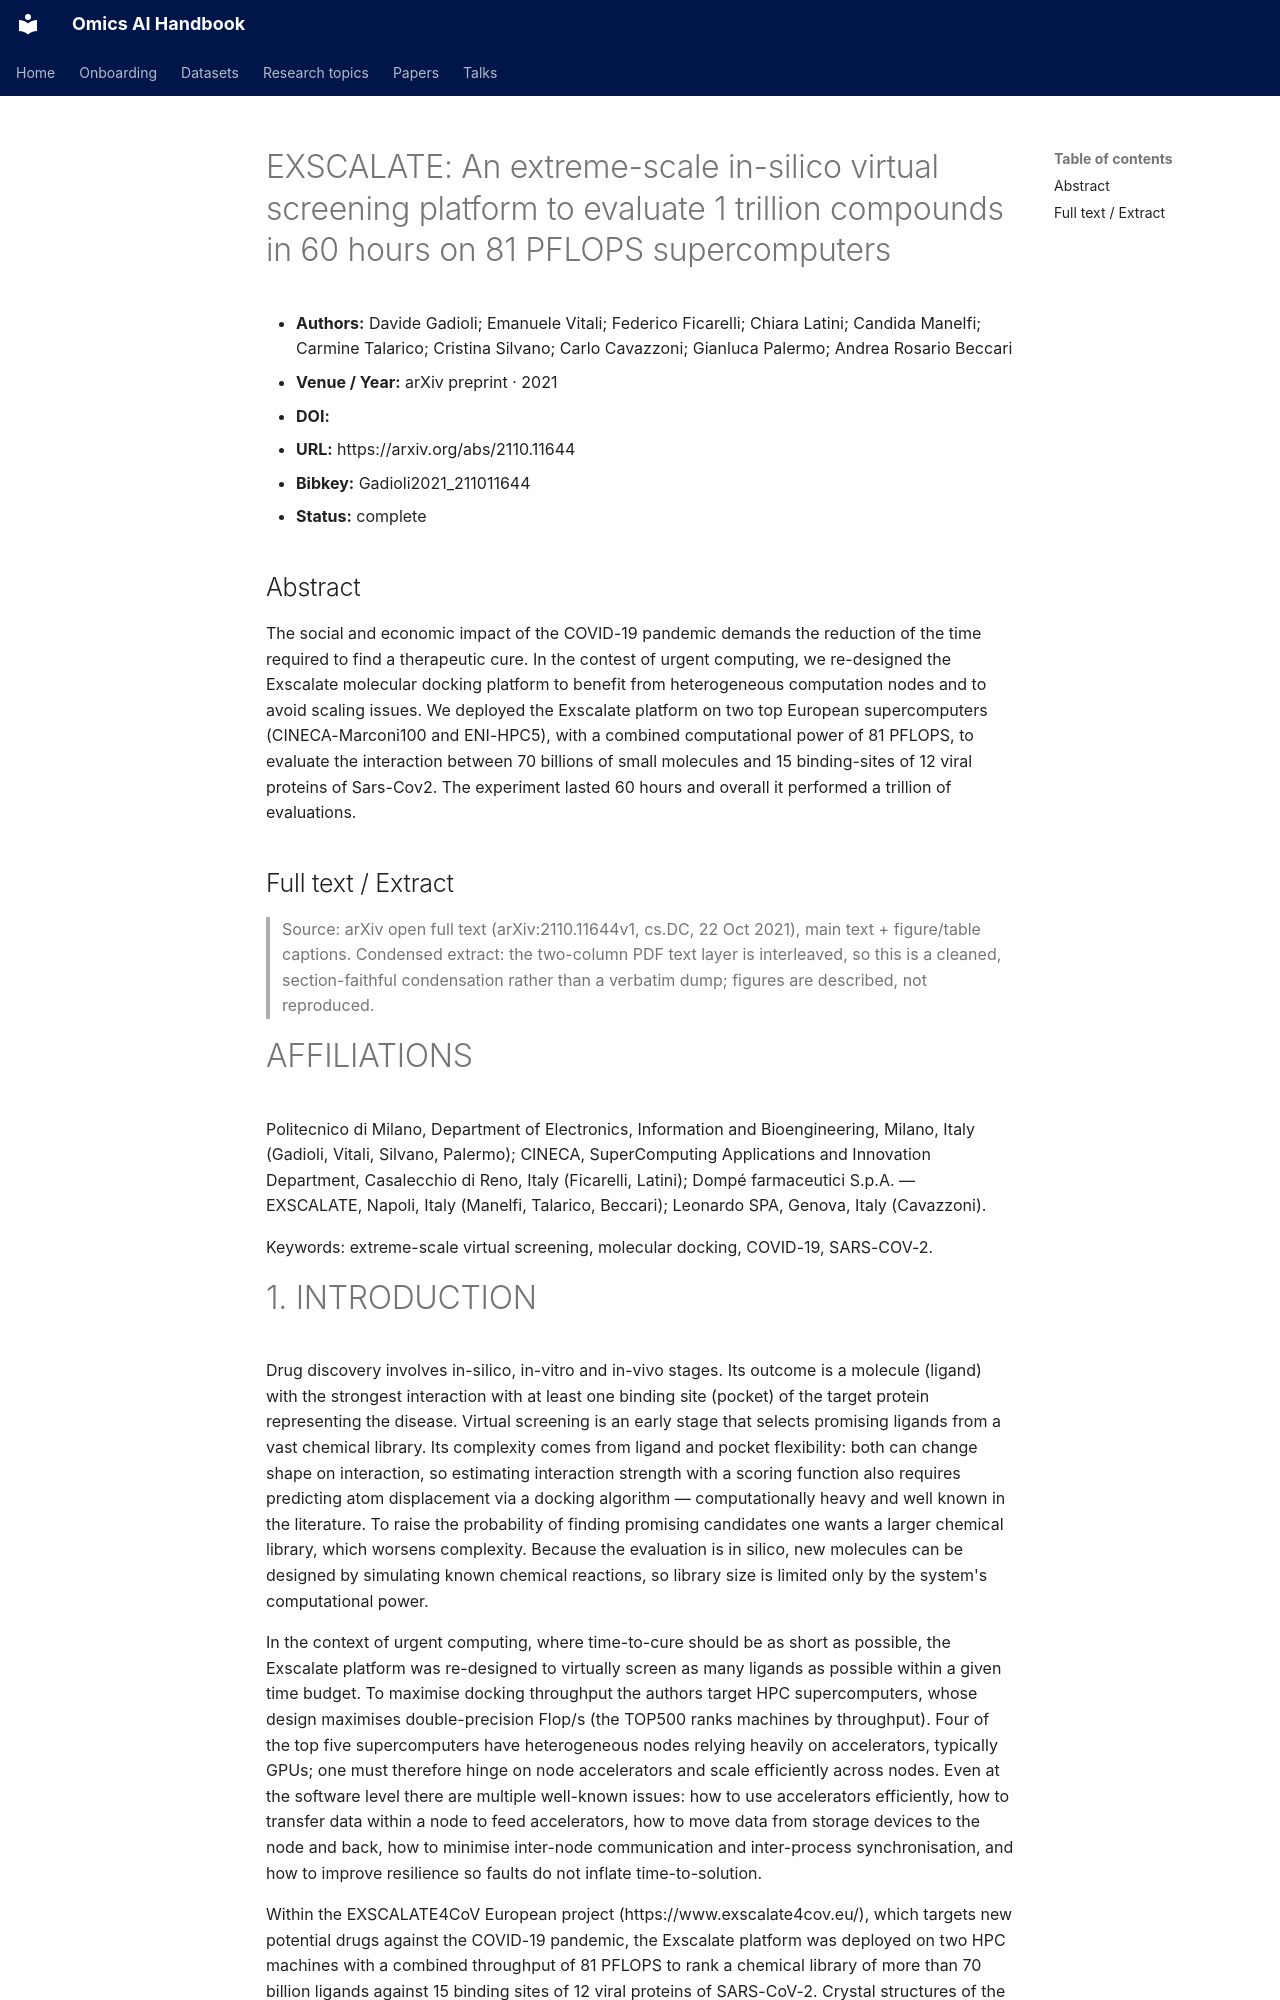

repository: jasonjin34/Medical_reading_material · page: papers/exscalate-arxiv-2021/ai-ready/index.html · generator: mkdocs

<!--
AI-ready extract: clean, self-contained text meant to be pasted into an LLM context.
No images, no nav chrome. Full text for open sources; abstract + structured metadata for paywalled.
-->
# EXSCALATE: An extreme-scale in-silico virtual screening platform to evaluate 1 trillion compounds in 60 hours on 81 PFLOPS supercomputers

- **Authors:** Davide Gadioli; Emanuele Vitali; Federico Ficarelli; Chiara Latini; Candida Manelfi; Carmine Talarico; Cristina Silvano; Carlo Cavazzoni; Gianluca Palermo; Andrea Rosario Beccari
- **Venue / Year:** arXiv preprint · 2021
- **DOI:** 
- **URL:** https://arxiv.org/abs/2110.11644
- **Bibkey:** Gadioli2021_211011644
- **Status:** complete

## Abstract
The social and economic impact of the COVID-19 pandemic demands the reduction of the time required to find a therapeutic cure. In the contest of urgent computing, we re-designed the Exscalate molecular docking platform to benefit from heterogeneous computation nodes and to avoid scaling issues. We deployed the Exscalate platform on two top European supercomputers (CINECA-Marconi100 and ENI-HPC5), with a combined computational power of 81 PFLOPS, to evaluate the interaction between 70 billions of small molecules and 15 binding-sites of 12 viral proteins of Sars-Cov2. The experiment lasted 60 hours and overall it performed a trillion of evaluations.

## Full text / Extract
<!-- Full cleaned text for open-access; for paywalled leave the note below. -->
> Source: arXiv open full text (arXiv:2110.11644v1, cs.DC, 22 Oct 2021), main text + figure/table captions. Condensed extract: the two-column PDF text layer is interleaved, so this is a cleaned, section-faithful condensation rather than a verbatim dump; figures are described, not reproduced.

# AFFILIATIONS
Politecnico di Milano, Department of Electronics, Information and Bioengineering, Milano, Italy (Gadioli, Vitali, Silvano, Palermo); CINECA, SuperComputing Applications and Innovation Department, Casalecchio di Reno, Italy (Ficarelli, Latini); Dompé farmaceutici S.p.A. — EXSCALATE, Napoli, Italy (Manelfi, Talarico, Beccari); Leonardo SPA, Genova, Italy (Cavazzoni).

Keywords: extreme-scale virtual screening, molecular docking, COVID-19, SARS-COV-2.
